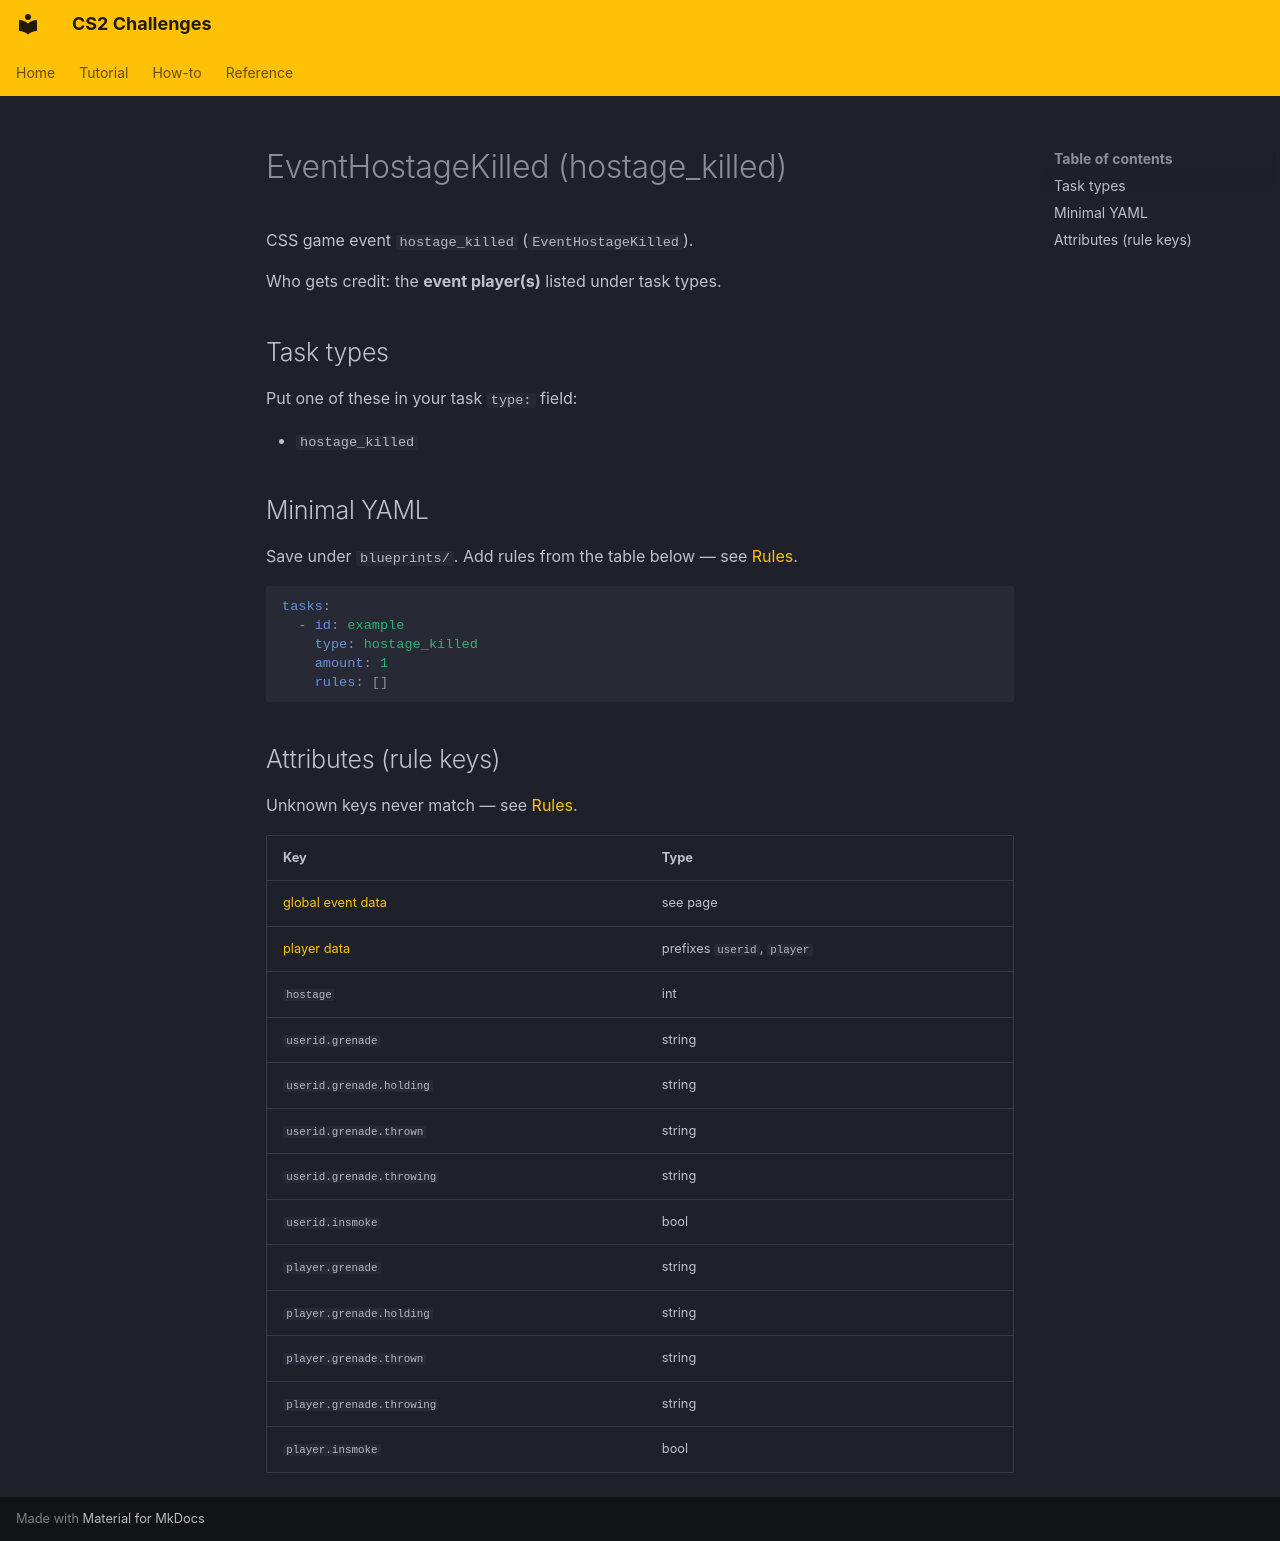

repository: Kandru/cs2-challenges · page: reference/events/EventHostageKilled/index.html · generator: mkdocs

# EventHostageKilled (hostage_killed)

CSS game event `hostage_killed` (`EventHostageKilled`).

Who gets credit: the **event player(s)** listed under task types.

## Task types

Put one of these in your task `type:` field:

- `hostage_killed`

## Minimal YAML

Save under `blueprints/`. Add rules from the table below — see [Rules](../rules.md).

```yaml
tasks:
  - id: example
    type: hostage_killed
    amount: 1
    rules: []
```

## Attributes (rule keys)

Unknown keys never match — see [Rules](../rules.md).

| Key | Type |
|-----|------|
| [global event data](../../rules/GlobalEventData.md) | see page |
| [player data](../../rules/GlobalPlayerData.md) | prefixes `userid`, `player` |
| `hostage` | int |
| `userid.grenade` | string |
| `userid.grenade.holding` | string |
| `userid.grenade.thrown` | string |
| `userid.grenade.throwing` | string |
| `userid.insmoke` | bool |
| `player.grenade` | string |
| `player.grenade.holding` | string |
| `player.grenade.thrown` | string |
| `player.grenade.throwing` | string |
| `player.insmoke` | bool |
